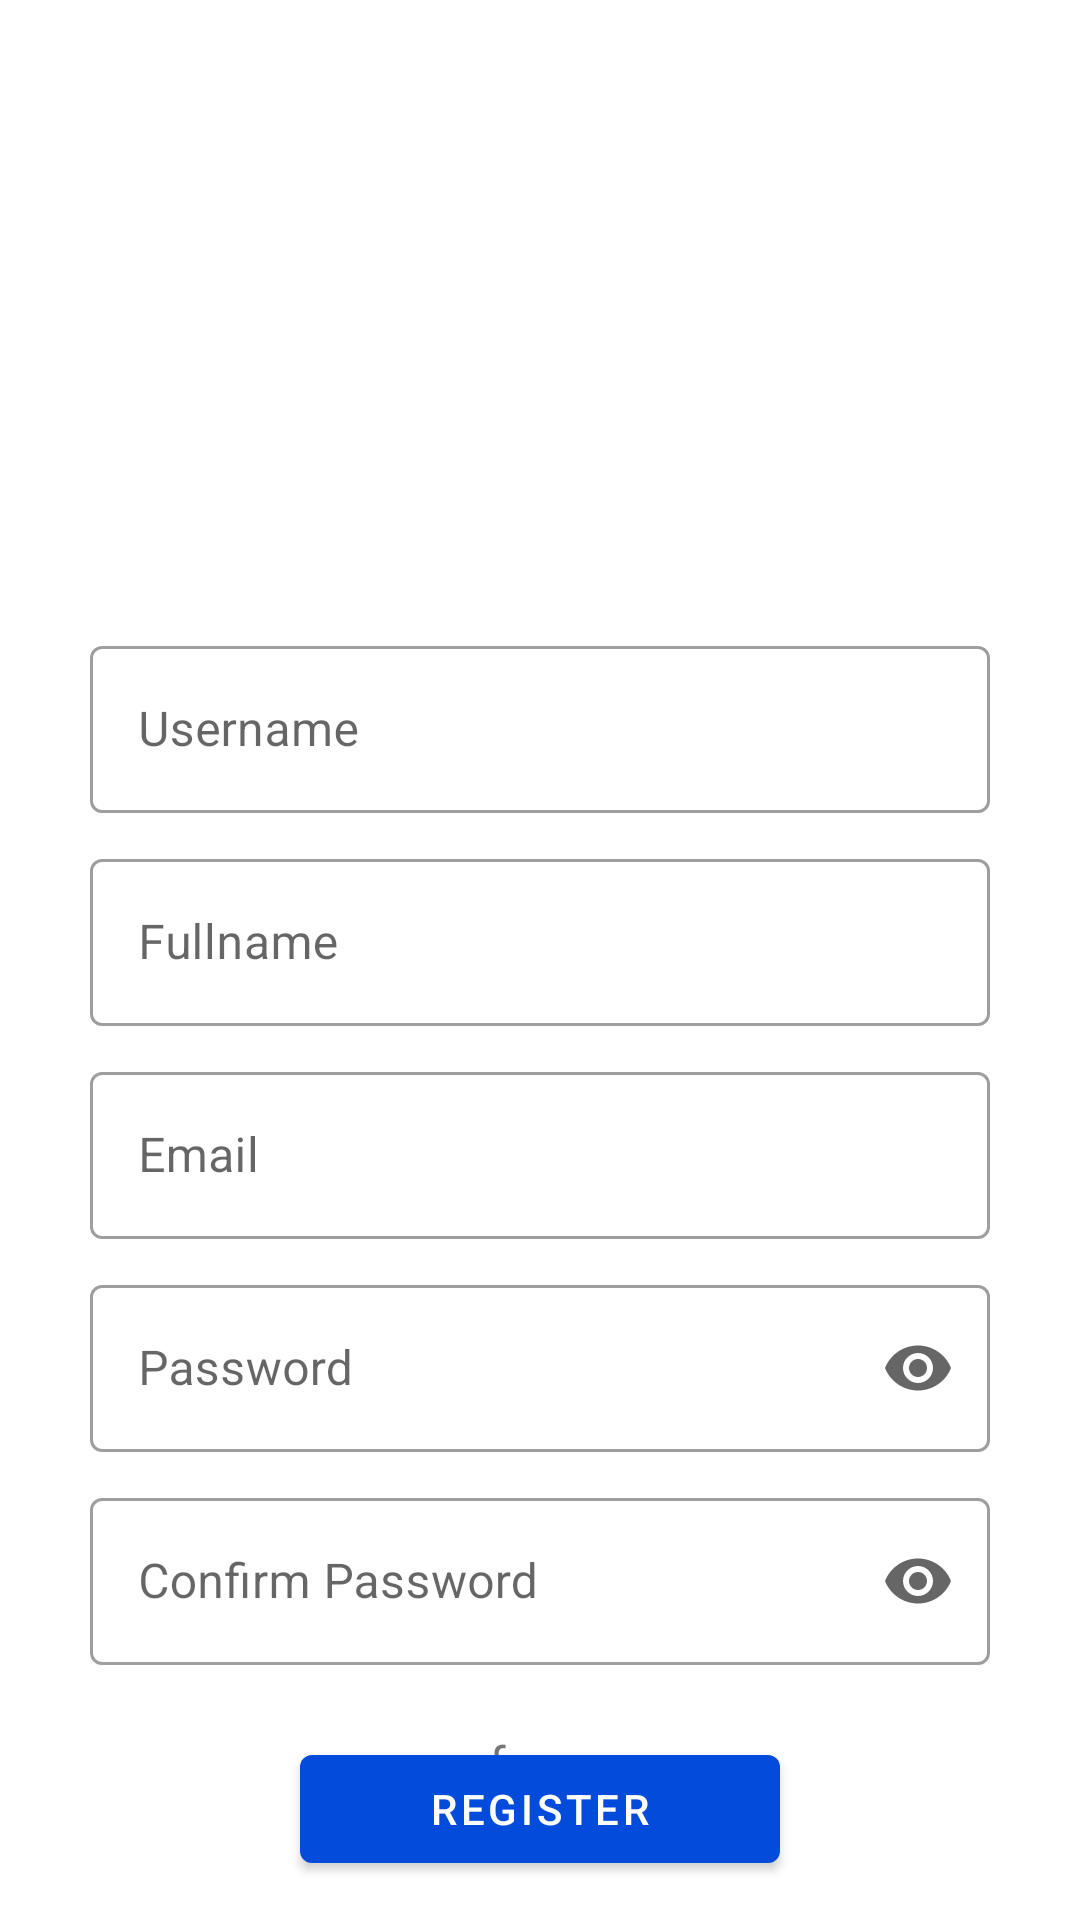

Here is an Android app screen rendered from its layout file. Give the layout XML and the strings, colors and styles it references.
<!-- AndroidManifest.xml: application theme AppTheme -->
<!-- res/layout/activity_register.xml -->
<?xml version="1.0" encoding="utf-8"?>
<RelativeLayout xmlns:android="http://schemas.android.com/apk/res/android"
    xmlns:app="http://schemas.android.com/apk/res-auto"
    xmlns:tools="http://schemas.android.com/tools"
    android:layout_width="match_parent"
    android:layout_height="match_parent"
    tools:context=".Authentication.RegisterActivity">

    <ImageView
        android:id="@+id/imageLogo"
        android:layout_width="200dp"
        android:layout_height="200dp"
        android:layout_alignParentTop="true"
        android:layout_centerInParent="true"
        android:contentDescription="@string/app_name"
        android:src="@drawable/logo"
        app:tint="@color/colorAccent" />

    <com.google.android.material.textfield.TextInputLayout
        android:id="@+id/createTextInputLayoutUsername"
        style="@style/Widget.MaterialComponents.TextInputLayout.OutlinedBox"
        android:layout_width="match_parent"
        android:layout_height="wrap_content"
        android:layout_marginStart="30dp"
        android:layout_marginEnd="30dp"
        android:layout_marginTop="10dp"
        android:layout_below="@id/imageLogo"
        android:hint="@string/username">

        <com.google.android.material.textfield.TextInputEditText
            android:id="@+id/edittextUsernameRegister"
            android:layout_width="match_parent"
            android:layout_height="wrap_content" />

    </com.google.android.material.textfield.TextInputLayout>

    <com.google.android.material.textfield.TextInputLayout
        android:id="@+id/createTextInputLayoutFullName"
        style="@style/Widget.MaterialComponents.TextInputLayout.OutlinedBox"
        android:layout_width="match_parent"
        android:layout_height="wrap_content"
        android:layout_marginStart="30dp"
        android:layout_marginEnd="30dp"
        android:layout_marginTop="10dp"
        android:layout_below="@id/createTextInputLayoutUsername"
        android:hint="@string/fullname">

        <com.google.android.material.textfield.TextInputEditText
            android:id="@+id/edittextFullnameRegister"
            android:layout_width="match_parent"
            android:layout_height="wrap_content" />

    </com.google.android.material.textfield.TextInputLayout>

    <com.google.android.material.textfield.TextInputLayout
        android:id="@+id/createTextInputLayoutEmail"
        style="@style/Widget.MaterialComponents.TextInputLayout.OutlinedBox"
        android:layout_width="match_parent"
        android:layout_height="wrap_content"
        android:layout_marginStart="30dp"
        android:layout_marginEnd="30dp"
        android:layout_marginTop="10dp"
        android:layout_below="@id/createTextInputLayoutFullName"
        android:hint="@string/email">

        <com.google.android.material.textfield.TextInputEditText
            android:id="@+id/edittextEmailRegister"
            android:layout_width="match_parent"
            android:layout_height="wrap_content" />

    </com.google.android.material.textfield.TextInputLayout>

    <com.google.android.material.textfield.TextInputLayout
        android:id="@+id/createTextInputLayoutPassword"
        style="@style/Widget.MaterialComponents.TextInputLayout.OutlinedBox"
        android:layout_width="match_parent"
        android:layout_height="wrap_content"
        android:layout_marginStart="30dp"
        android:layout_marginEnd="30dp"
        android:layout_marginTop="10dp"
        app:endIconMode="password_toggle"
        android:layout_below="@id/createTextInputLayoutEmail"
        android:hint="@string/password">

        <com.google.android.material.textfield.TextInputEditText
            android:id="@+id/edittextPasswordRegister"
            android:layout_width="match_parent"
            android:layout_height="wrap_content"
            android:inputType="textPassword"/>

    </com.google.android.material.textfield.TextInputLayout>

    <com.google.android.material.textfield.TextInputLayout
        android:id="@+id/createTextInputLayoutConfirmPassword"
        style="@style/Widget.MaterialComponents.TextInputLayout.OutlinedBox"
        android:layout_width="match_parent"
        android:layout_height="wrap_content"
        android:layout_marginStart="30dp"
        android:layout_marginEnd="30dp"
        android:layout_marginTop="10dp"
        app:endIconMode="password_toggle"
        android:layout_below="@id/createTextInputLayoutPassword"
        android:hint="@string/confirm_password">

        <com.google.android.material.textfield.TextInputEditText
            android:id="@+id/edittextConfirmPasswordRegister"
            android:layout_width="match_parent"
            android:layout_height="wrap_content"
            android:inputType="textPassword"/>

    </com.google.android.material.textfield.TextInputLayout>

    <com.google.android.material.button.MaterialButton
        android:id="@+id/buttonRegisterUser"
        android:layout_width="match_parent"
        android:layout_height="wrap_content"
        android:text="@string/register"
        android:layout_marginStart="100dp"
        android:layout_marginEnd="100dp"
        android:layout_marginTop="24dp"
        android:textColor="@color/colorWhite"
        android:layout_below="@id/createTextInputLayoutConfirmPassword"
        android:elevation="40dp"/>

    <ProgressBar
        android:id="@+id/registerProgressBar"
        android:layout_width="match_parent"
        android:layout_height="wrap_content"
        android:text="@string/register"
        android:visibility="gone"
        android:layout_marginStart="100dp"
        android:layout_marginEnd="100dp"
        android:layout_marginTop="24dp"
        android:layout_below="@id/createTextInputLayoutConfirmPassword" />

    <LinearLayout
        android:layout_width="match_parent"
        android:layout_height="wrap_content"
        android:orientation="vertical"
        android:gravity="center"
        android:layout_alignParentBottom="true"
        android:padding="20dp">

        <TextView
            android:layout_width="wrap_content"
            android:layout_height="wrap_content"
            android:textSize="16sp"
            android:text="@string/from" />

        <TextView
            android:layout_width="wrap_content"
            android:layout_height="wrap_content"
            android:textSize="16sp"
            android:textColor="#D10000"
            android:textStyle="bold"
            android:text="@string/f_a_c_e_b_o_o_k"/>

    </LinearLayout>

</RelativeLayout>
<!-- resources referenced by this layout -->
<resources>
  <color name="colorAccent">#034BDA</color>
  <color name="colorWhite">#FFFFFF</color>
  <string name="app_name">Instagram Clone</string>
  <string name="confirm_password">Confirm Password</string>
  <string name="email">Email</string>
  <string name="f_a_c_e_b_o_o_k">F A C E B O O K</string>
  <string name="from">from</string>
  <string name="fullname">Fullname</string>
  <string name="password">Password</string>
  <string name="register">REGISTER</string>
  <string name="username">Username</string>
  <style name="AppTheme" parent="Theme.MaterialComponents.Light.NoActionBar">
          
          <item name="colorPrimary">@color/colorPrimary</item>
          <item name="colorPrimaryDark">@color/colorPrimaryDark</item>
          <item name="colorAccent">@color/colorAccent</item>
          <item name="text_color">@color/colorTextLightTheme</item>
          <item name="backgroundColor">@color/colorBackgroundLightTheme</item>
          <item name="searchBarColor">@color/colorSearchBarLightTheme</item>
      </style>
  <color name="colorPrimary">#034BDA</color>
  <color name="colorPrimaryDark">#FFFFFF</color>
  <color name="colorTextLightTheme">#363636</color>
  <color name="colorBackgroundLightTheme">#FFFFFF</color>
  <color name="colorSearchBarLightTheme">#FFFFFF</color>
</resources>
